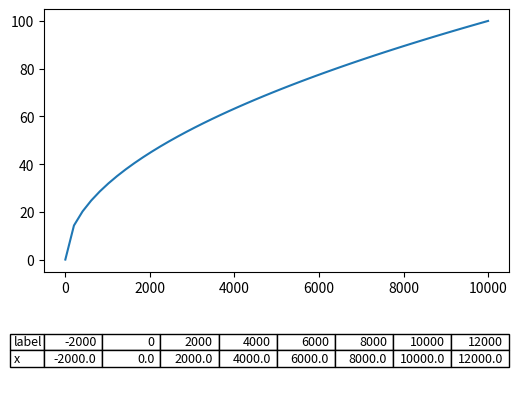

The script that saved this image:
# After drawing, read tick label texts and positions and write them into a table under the plot.
import numpy as np
import matplotlib.pyplot as plt

fig, (ax, tab) = plt.subplots(2, 1, figsize=(6, 5), gridspec_kw={"height_ratios": [3, 1]})
ax.plot(np.linspace(0, 1e4, 50), np.sqrt(np.linspace(0, 1e4, 50)))
fig.canvas.draw()
labels = [t.get_text() for t in ax.get_xticklabels()]
positions = [round(float(t.get_position()[0]), 1) for t in ax.get_xticklabels()]
print(labels, positions)
tab.axis("off")
tab.table(cellText=[labels, [str(p) for p in positions]], rowLabels=["label", "x"], loc="center")
print(ax.xaxis.get_major_formatter().format_data(2500.0), ax.xaxis.get_major_formatter().format_data_short(2500.0))
fig.savefig("tick_table.png", dpi=50)
